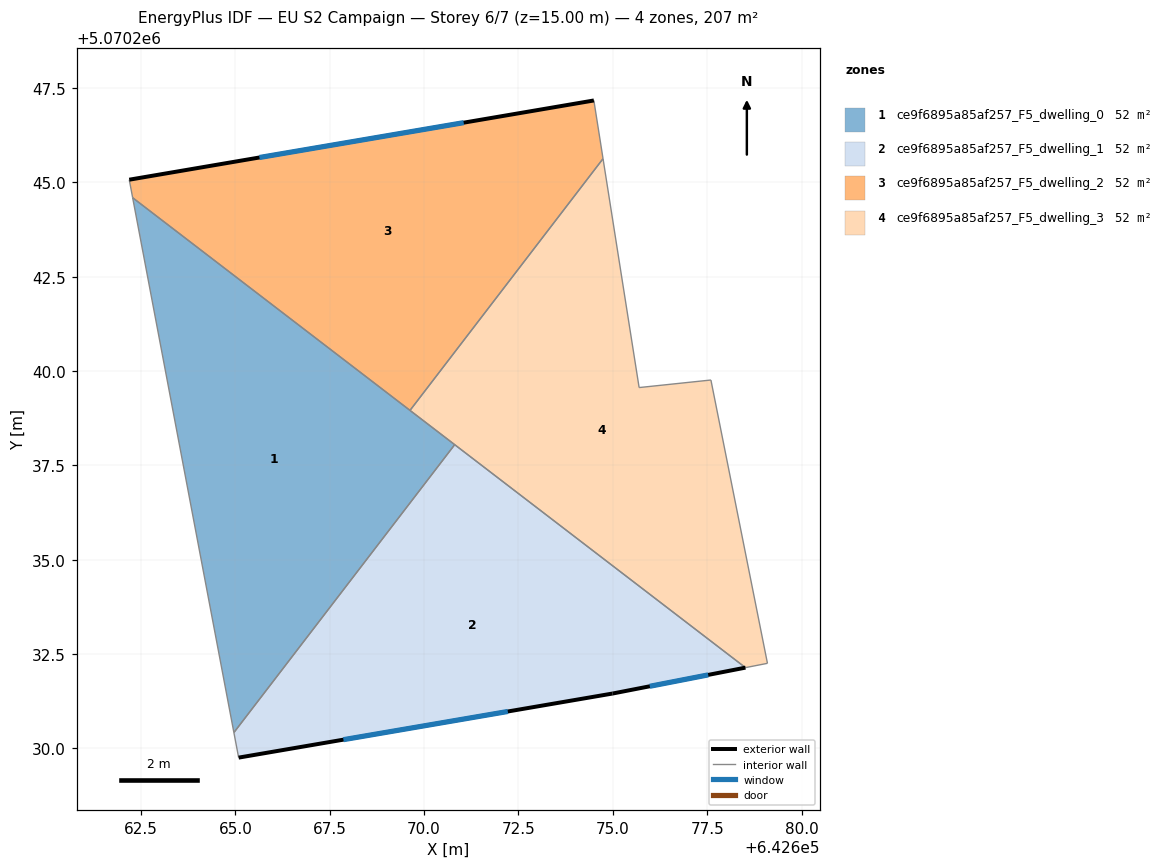
=== STOREY PLAN SPEC (per zone: floor XY polygon, exterior-wall plan segments, windows/doors) ===
zone 1: ce9f6895a85af257_F5_dwelling_0  (51.7 m²)
  floor: (642670.81, 5070238.05) (642664.96, 5070230.42) (642662.28, 5070244.59)
  interior walls: 4
zone 2: ce9f6895a85af257_F5_dwelling_1  (51.7 m²)
  floor: (642678.52, 5070232.14) (642674.99, 5070231.46) (642665.09, 5070229.76) (642664.96, 5070230.42) (642670.81, 5070238.05)
  exterior wall: (642674.99, 5070231.46) – (642678.52, 5070232.14)  [3.6 m]
    window: (642675.98, 5070231.65) – (642677.53, 5070231.95)  [2.1 m²]
  exterior wall: (642665.09, 5070229.76) – (642674.99, 5070231.46)  [10.1 m]
    window: (642667.86, 5070230.23) – (642672.22, 5070230.98)  [5.8 m²]
  interior walls: 3
zone 3: ce9f6895a85af257_F5_dwelling_2  (51.7 m²)
  floor: (642674.50, 5070247.17) (642674.74, 5070245.63) (642669.63, 5070238.96) (642662.28, 5070244.59) (642662.19, 5070245.07)
  exterior wall: (642674.50, 5070247.17) – (642662.19, 5070245.07)  [12.5 m]
    window: (642671.05, 5070246.58) – (642665.64, 5070245.66)  [7.2 m²]
  interior walls: 4
zone 4: ce9f6895a85af257_F5_dwelling_3  (51.7 m²)
  floor: (642674.74, 5070245.63) (642675.70, 5070239.56) (642677.60, 5070239.76) (642679.10, 5070232.26) (642678.52, 5070232.14) (642669.63, 5070238.96)
  interior walls: 7

=== DERIVED (storey summary) ===
Building: EU S2 Campaign
Storey: 6 of 7  (floor level z = 15.00 m)
Storey gross floor area: 206.7 m²
Zones on this storey: 4
  - ce9f6895a85af257_F5_dwelling_0: floor 51.7 m²
  - ce9f6895a85af257_F5_dwelling_1: floor 51.7 m²; exterior wall 13.6 m (40.9 m²); 2 window(s) 7.9 m²; WWR 19.3%
  - ce9f6895a85af257_F5_dwelling_2: floor 51.7 m²; exterior wall 12.5 m (37.5 m²); 1 window(s) 7.2 m²; WWR 19.3%
  - ce9f6895a85af257_F5_dwelling_3: floor 51.7 m²
Zone adjacency (shared interzone walls):
  - ce9f6895a85af257_F5_dwelling_0 ↔ ce9f6895a85af257_F5_dwelling_1
  - ce9f6895a85af257_F5_dwelling_0 ↔ ce9f6895a85af257_F5_dwelling_2
  - ce9f6895a85af257_F5_dwelling_0 ↔ ce9f6895a85af257_F5_dwelling_3
  - ce9f6895a85af257_F5_dwelling_1 ↔ ce9f6895a85af257_F5_dwelling_3
  - ce9f6895a85af257_F5_dwelling_2 ↔ ce9f6895a85af257_F5_dwelling_3